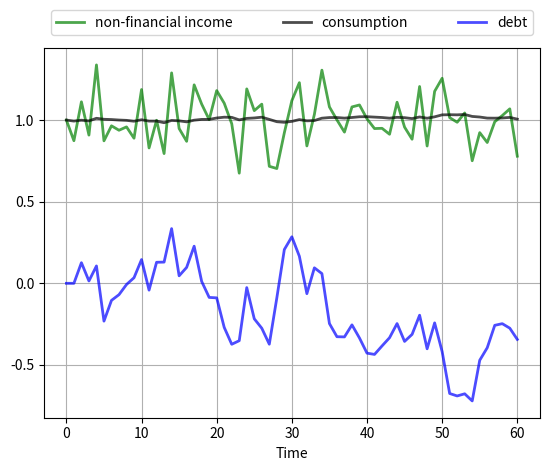

Write the Python code that produced this figure.
"""
Plots consumption, income and debt for the simple infinite horizon LQ
permanent income model with Gaussian iid income.
"""

from __future__ import division
import random
import numpy as np
import matplotlib.pyplot as plt

r       = 0.05
beta    = 1 / (1 + r)
T       = 60
sigma   = 0.15
mu = 1

def time_path():
    w = np.random.randn(T+1) # w_0, w_1, ..., w_T
    w[0] = 0
    b = np.zeros(T+1)
    for t in range(1, T+1):
        b[t] = w[1:t].sum()
    b = - sigma * b
    c = mu + (1 - beta) * (sigma * w - b)
    return w, b, c



if 1:
    fig, ax = plt.subplots()

    p_args = {'lw' : 2, 'alpha' : 0.7}
    ax.grid()
    ax.set_xlabel(r'Time')
    bbox = (0., 1.02, 1., .102)
    legend_args = {'bbox_to_anchor' : bbox, 'loc' : 'upper left', 'mode' : 'expand'}

    w, b, c = time_path()
    ax.plot(range(T+1), mu + sigma * w, 'g-', label="non-financial income", **p_args)
    ax.plot(range(T+1), c, 'k-', label="consumption", **p_args)
    ax.plot(range(T+1), b, 'b-', label="debt", **p_args)
    ax.legend(ncol=3, **legend_args)

    plt.show()


if 0:
    fig, ax = plt.subplots()

    p_args = {'lw' : 0.8, 'alpha' : 0.7}
    ax.grid()
    ax.set_xlabel(r'Time')
    ax.set_ylabel(r'Consumption')
    b_sum = np.zeros(T+1)
    for i in range(250):
        rcolor = random.choice(('c', 'g', 'b', 'k'))
        w, b, c = time_path()
        ax.plot(range(T+1), c, color=rcolor, **p_args)

    plt.show()


